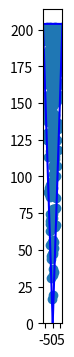

The script that saved this image:
from math import ceil, floor
import math
import random
import time
def pseudo_poisson_disc(n, length, radius, seed):
    st = time.time()
    result = []
    for i in range(n):
        seed+=1
        random.seed(seed)
        h = random.uniform(0, length/radius)**0.5*(length/radius)**0.5
        seed+=1
        random.seed(seed)
        a = (random.uniform(-math.pi,math.pi))
        result.append((a,h))
    en = time.time()
    print(en-st)
    return result

if __name__ == "__main__":
    import matplotlib.pyplot as plt
    fig = plt.figure()
    h=200
    r=2
    l = (40**2+200**2)**0.5
    a = r/l
    plt.plot([0, math.pi*r],[0, l*math.cos(math.pi*a)], c='blue')
    plt.plot([0, -math.pi*r],[0, l*math.cos(math.pi*a)], c='blue')
    plt.plot([math.sin(math.pi*2*(-a/2+a*i/100))*l for i in range(0,100)], [math.cos(math.pi*2*(-a/2+a*i/100))*l for i in range(100)], c='blue')
    xy = pseudo_poisson_disc(200,l,r,1)
    plt.scatter([math.sin(i[0]*a)*i[1]*r for i in xy], [math.cos(i[0]*a)*i[1]*r for i in xy])
    plt.xlim(-math.pi*r, math.pi*r)
    plt.ylim(0,l+10)
    fig.set_figwidth(math.pi*2*r/50)
    fig.set_figheight(l/50)
    plt.show()